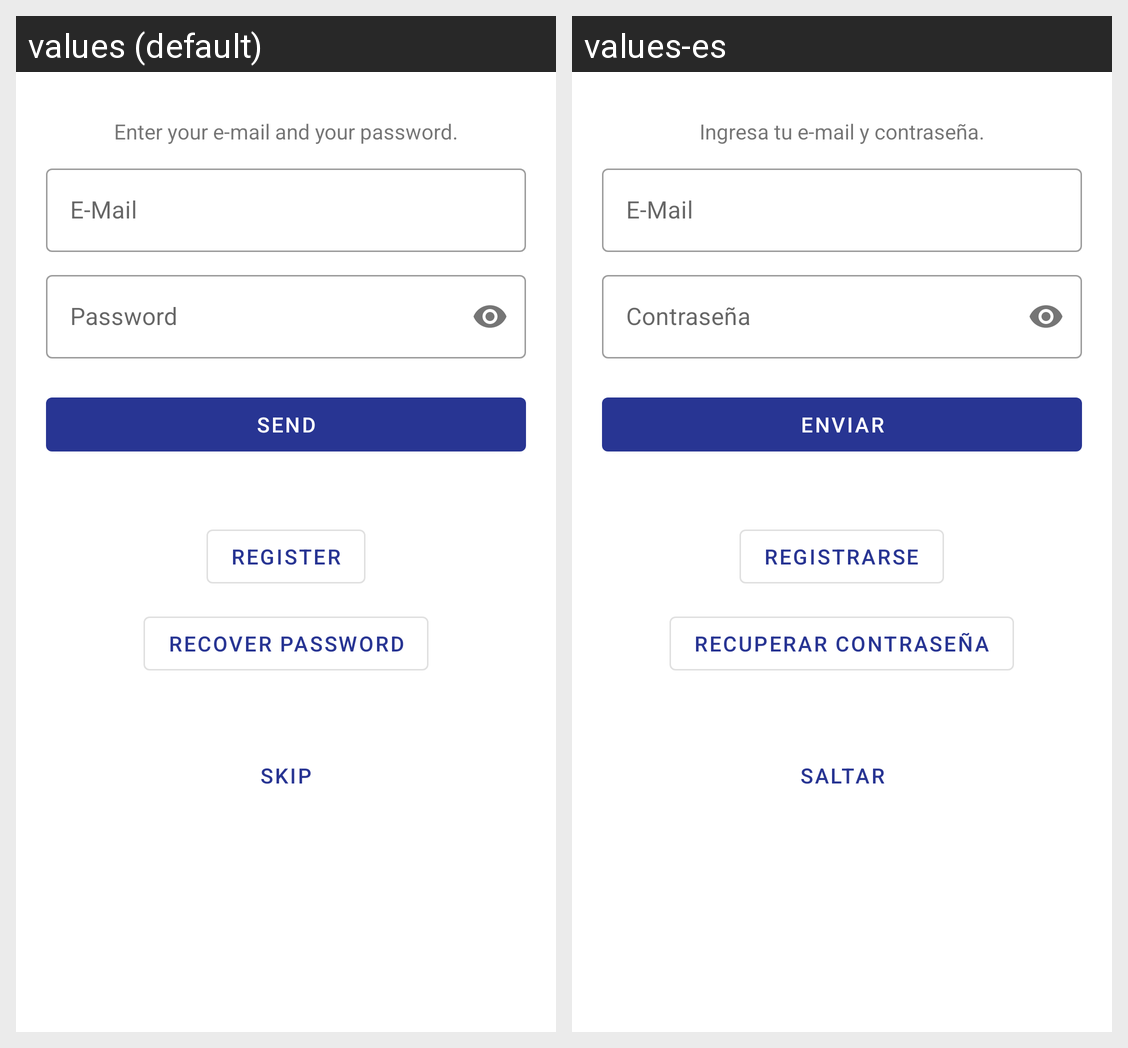

Locale-by-locale string values for the Android screen shown in this grid:
Android screen res/layout/activity_user_login.xml rendered under 2 locales, left to right: values (default), values-es. Device: Nexus 5 (rendered at 1080×1920; each locale shown at half size, 540×960, under a caption strip naming it); theme App.Theme.
Strings drawn on this screen, with the default value and each locale's value (text and hints the layout hard-codes, and strings that could not be matched under every locale, appear in the picture but are not listed):

login_description
  values: Enter your e-mail and your password.
  values-es: Ingresa tu e-mail y contraseña.

user_email
  values: E-Mail
  values-es: E-Mail

user_password
  values: Password
  values-es: Contraseña

login_action
  values: Send
  values-es: Enviar

login_register
  values: Register
  values-es: Registrarse

login_passwordRecover
  values: Recover Password
  values-es: Recuperar Contraseña

login_skip
  values: Skip
  values-es: Saltar
